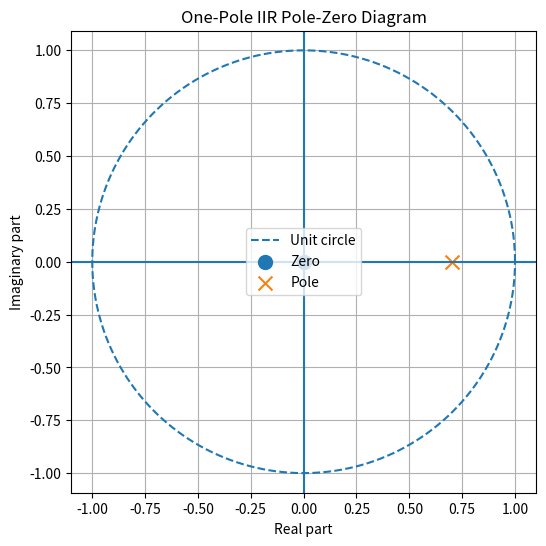
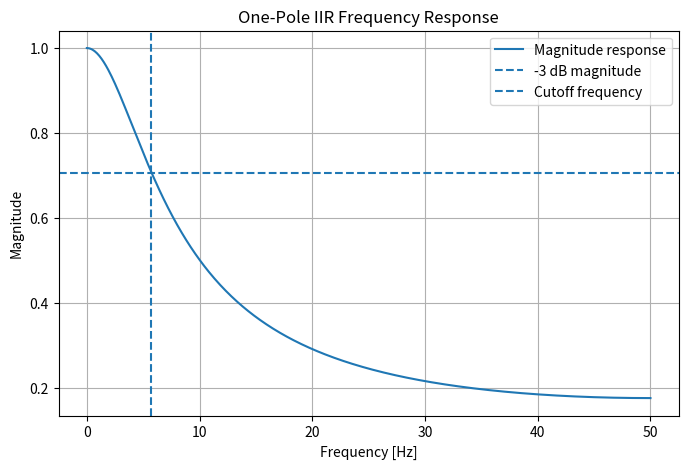

Python code for these plots, in order:
import numpy as np
import matplotlib.pyplot as plt

def one_pole_iir(input_signal, alpha):
    output_signal = np.zeros_like(input_signal, dtype=float)

    output_signal[0] = (1 - alpha) * input_signal[0]

    for n in range(1, len(input_signal)):
        output_signal[n] = (1 - alpha) * input_signal[n] + alpha * output_signal[n - 1]

    return output_signal

impulse = np.array([1.0, 0.0, 0.0, 0.0, 0.0, 0.0])
alpha = 0.5

impulse_response = one_pole_iir(impulse, alpha)

print("Impulse response:")
print(impulse_response)

step_signal = np.ones(10)

output_alpha_05 = one_pole_iir(step_signal, alpha)

print("Step response for alpha = 0.5:")
print(output_alpha_05)

new_alpha = 0.9

output_alpha_09 = one_pole_iir(step_signal, new_alpha)

print("Step response for alpha = 0.9:")
print(output_alpha_09)

sampling_frequency = 100
signal_frequency = 2.0
duration = 2.0

time = np.arange(0, duration, 1 / sampling_frequency)

s = np.sin(2 * np.pi * signal_frequency * time)

rng = np.random.default_rng(42)

noise = rng.normal(0.0, 0.5, len(s))

noisy_signal = s + noise

rmse_before = np.sqrt(np.mean((noisy_signal - s) ** 2))

print("RMSE before filtering:", rmse_before)

alphas = [0.2, 0.5, 0.7, 0.9]

for alpha in alphas:
    filtered_signal = one_pole_iir(noisy_signal, alpha)

    rmse_after = np.sqrt(np.mean((filtered_signal - s) ** 2))

    print("Alpha:", alpha, "RMSE after:", rmse_after)

alpha = 0.7

zero = 0.0
pole = alpha

angles = np.linspace(0, 2 * np.pi, 200)

unit_circle_x = np.cos(angles)
unit_circle_y = np.sin(angles)

plt.figure(figsize=(6, 6))

plt.plot(unit_circle_x, unit_circle_y, "--", label="Unit circle")

plt.scatter(zero, 0, marker="o", s=100, label="Zero")
plt.scatter(pole, 0, marker="x", s=100, label="Pole")

plt.axhline(0)
plt.axvline(0)

plt.xlabel("Real part")
plt.ylabel("Imaginary part")

plt.title("One-Pole IIR Pole-Zero Diagram")

plt.axis("equal")
plt.grid()
plt.legend()

plt.show()

omega = np.linspace(0, np.pi, 500)
frequency_hz = omega * sampling_frequency / (2 * np.pi)
target_magnitude = 1 / np.sqrt(2)

for alpha in alphas:
    magnitude = (1 - alpha) / np.sqrt(1 + alpha**2 - 2 * alpha * np.cos(omega))

    cutoff_index = np.argmin(np.abs(magnitude - target_magnitude))

    cutoff_frequency = frequency_hz[cutoff_index]

    print("Alpha:", alpha, "Cutoff frequency:", cutoff_frequency)

alpha = 0.7

magnitude = (1 - alpha) / np.sqrt(1 + alpha**2 - 2 * alpha * np.cos(omega))
cutoff_index = np.argmin(np.abs(magnitude - target_magnitude))
cutoff_frequency = frequency_hz[cutoff_index]

print("Target magnitude:", target_magnitude)
print("Cutoff frequency for alpha = 0.7:", cutoff_frequency)

plt.figure(figsize=(8, 5))

plt.plot(frequency_hz, magnitude, label="Magnitude response")

plt.axhline(target_magnitude, linestyle="--", label="-3 dB magnitude")
plt.axvline(cutoff_frequency, linestyle="--", label="Cutoff frequency")

plt.xlabel("Frequency [Hz]")
plt.ylabel("Magnitude")

plt.title("One-Pole IIR Frequency Response")

plt.grid()
plt.legend()

plt.show()
